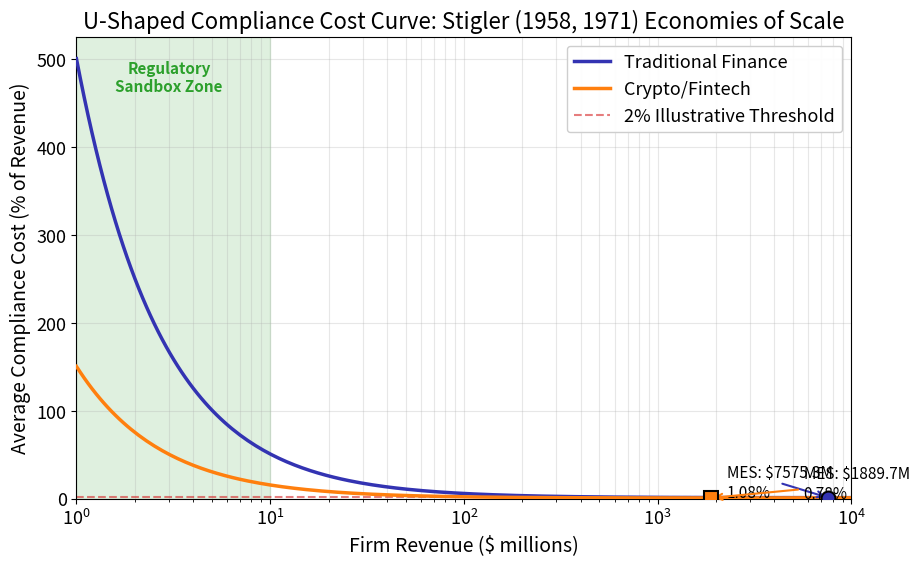

The matplotlib source for this figure: (Note: this script raises an exception after producing the figure.)
r"""Compliance Cost and Firm Scale: U-Shaped Cost Curve

Modeling economies and diseconomies of scale in regulatory compliance.

Economic Model: U-Shaped Average Compliance Cost
Economic Formula: $AC(Q) = \frac{FC}{Q} + vc + rc \cdot Q^{\alpha - 1}$
where:
  - AC = Average compliance cost as percentage of revenue
  - FC = Fixed compliance costs (licensing, legal, systems)
  - Q = Firm revenue (scale measure)
  - vc = Variable compliance cost rate
  - rc = Regulatory complexity cost scaling factor
  - alpha = Complexity exponent (>1 creates U-shape from diseconomies)

U-Shape Mechanism:
  - Small scale: FC/Q dominates -> high AC (economies of scale)
  - Medium scale: FC/Q decreases -> AC minimum (MES)
  - Large scale: rc*Q^(alpha-1) increases -> rising AC (diseconomies: complexity, scrutiny)

Citation: Stigler (1958) - The Economies of Scale (cost curve foundations);
          Stigler (1971) - The Theory of Economic Regulation (regulatory barrier interpretation)
"""
import matplotlib.pyplot as plt
import numpy as np
from pathlib import Path

np.random.seed(42)

plt.rcParams.update({
    'font.size': 14, 'axes.labelsize': 14, 'axes.titlesize': 16,
    'xtick.labelsize': 13, 'ytick.labelsize': 13, 'legend.fontsize': 13,
    'figure.figsize': (10, 6), 'figure.dpi': 150
})

MLPURPLE = '#3333B2'
MLBLUE = '#0066CC'
MLORANGE = '#FF7F0E'
MLGREEN = '#2CA02C'
MLRED = '#D62728'
MLLAVENDER = '#ADADE0'

# Firm size (revenue in millions)
revenue = np.logspace(0, 4, 200)  # $1M to $10B

def average_cost_curve(revenue, fc, vc_rate, rc_scale, rc_exponent):
    """
    U-shaped average compliance cost curve.

    Parameters:
    -----------
    revenue : array
        Firm revenue (scale measure)
    fc : float
        Fixed compliance costs ($ millions)
    vc_rate : float
        Variable cost rate (fraction of revenue)
    rc_scale : float
        Regulatory complexity cost scaling factor
    rc_exponent : float
        Exponent for diseconomies (>0 creates U-shape)

    Returns:
    --------
    ac_pct : array
        Average compliance cost as % of revenue
    """
    # Total costs
    total_cost = fc + vc_rate * revenue + rc_scale * revenue**rc_exponent

    # Average cost as percentage
    ac_pct = (total_cost / revenue) * 100

    return ac_pct

# Traditional finance firm (banks, broker-dealers)
# Higher fixed costs, steeper initial decline, earlier diseconomies
trad_fc = 5.0        # $5M fixed costs (licensing, systems, legal)
trad_vc = 0.008      # 0.8% variable cost rate
trad_rc_scale = 0.00015
trad_rc_exp = 1.3    # Diseconomies from complexity, scrutiny

trad_ac = average_cost_curve(revenue, trad_fc, trad_vc, trad_rc_scale, trad_rc_exp)

# Crypto/fintech firm
# Lower fixed costs, flatter curve, different MES
crypto_fc = 1.5      # $1.5M fixed costs (lighter licensing)
crypto_vc = 0.005    # 0.5% variable cost rate
crypto_rc_scale = 0.0001
crypto_rc_exp = 1.4  # Steeper diseconomies (regulatory uncertainty)

crypto_ac = average_cost_curve(revenue, crypto_fc, crypto_vc, crypto_rc_scale, crypto_rc_exp)

# Find Minimum Efficient Scale (MES) for each
trad_mes_idx = np.argmin(trad_ac)
trad_mes_revenue = revenue[trad_mes_idx]
trad_mes_cost = trad_ac[trad_mes_idx]

crypto_mes_idx = np.argmin(crypto_ac)
crypto_mes_revenue = revenue[crypto_mes_idx]
crypto_mes_cost = crypto_ac[crypto_mes_idx]

# Create plot
fig, ax = plt.subplots()

# Plot U-shaped curves
ax.semilogx(revenue, trad_ac, color=MLPURPLE, linewidth=2.5,
            label='Traditional Finance', zorder=3)
ax.semilogx(revenue, crypto_ac, color=MLORANGE, linewidth=2.5,
            label='Crypto/Fintech', zorder=3)

# Mark MES points
ax.plot(trad_mes_revenue, trad_mes_cost, 'o', color=MLPURPLE,
        markersize=10, zorder=5, markeredgecolor='black', markeredgewidth=1.5)
ax.plot(crypto_mes_revenue, crypto_mes_cost, 's', color=MLORANGE,
        markersize=10, zorder=5, markeredgecolor='black', markeredgewidth=1.5)

# Annotate MES points
ax.annotate(f'MES: ${trad_mes_revenue:.1f}M\n{trad_mes_cost:.2f}%',
            xy=(trad_mes_revenue, trad_mes_cost),
            xytext=(trad_mes_revenue * 0.3, trad_mes_cost * 1.5),
            fontsize=11,
            arrowprops=dict(arrowstyle='->', color=MLPURPLE, lw=1.5))

ax.annotate(f'MES: ${crypto_mes_revenue:.1f}M\n{crypto_mes_cost:.2f}%',
            xy=(crypto_mes_revenue, crypto_mes_cost),
            xytext=(crypto_mes_revenue * 3, crypto_mes_cost * 0.6),
            fontsize=11,
            arrowprops=dict(arrowstyle='->', color=MLORANGE, lw=1.5))

# Add regulatory sandbox zone annotation
sandbox_revenue = 10  # $10M threshold
ax.axvspan(revenue.min(), sandbox_revenue, alpha=0.15, color=MLGREEN, zorder=1)
ax.text(3, ax.get_ylim()[1] * 0.95, 'Regulatory\nSandbox Zone',
        fontsize=11, color=MLGREEN, weight='bold', ha='center', va='top')

# Add reference line for "sustainable" cost level
sustainable_threshold = 2.0
ax.axhline(sustainable_threshold, color=MLRED, linestyle='--',
           linewidth=1.5, alpha=0.6, label='2% Illustrative Threshold', zorder=2)

ax.set_xlabel('Firm Revenue ($ millions)')
ax.set_ylabel('Average Compliance Cost (% of Revenue)')
ax.set_title('U-Shaped Compliance Cost Curve: Stigler (1958, 1971) Economies of Scale')
ax.legend(loc='upper right', framealpha=0.95)
ax.grid(True, alpha=0.3, which='both')
ax.set_xlim(revenue.min(), revenue.max())
ax.set_ylim(0, max(trad_ac.max(), crypto_ac.max()) * 1.05)

plt.savefig(Path(__file__).parent / 'chart.pdf', dpi=300, bbox_inches='tight')
plt.savefig(Path(__file__).parent / 'chart.png', dpi=150, bbox_inches='tight')
plt.close()
print("Chart saved to chart.pdf and chart.png")
print(f"\nMinimum Efficient Scale:")
print(f"  Traditional Finance: ${trad_mes_revenue:.1f}M revenue ({trad_mes_cost:.2f}% cost)")
print(f"  Crypto/Fintech: ${crypto_mes_revenue:.1f}M revenue ({crypto_mes_cost:.2f}% cost)")
